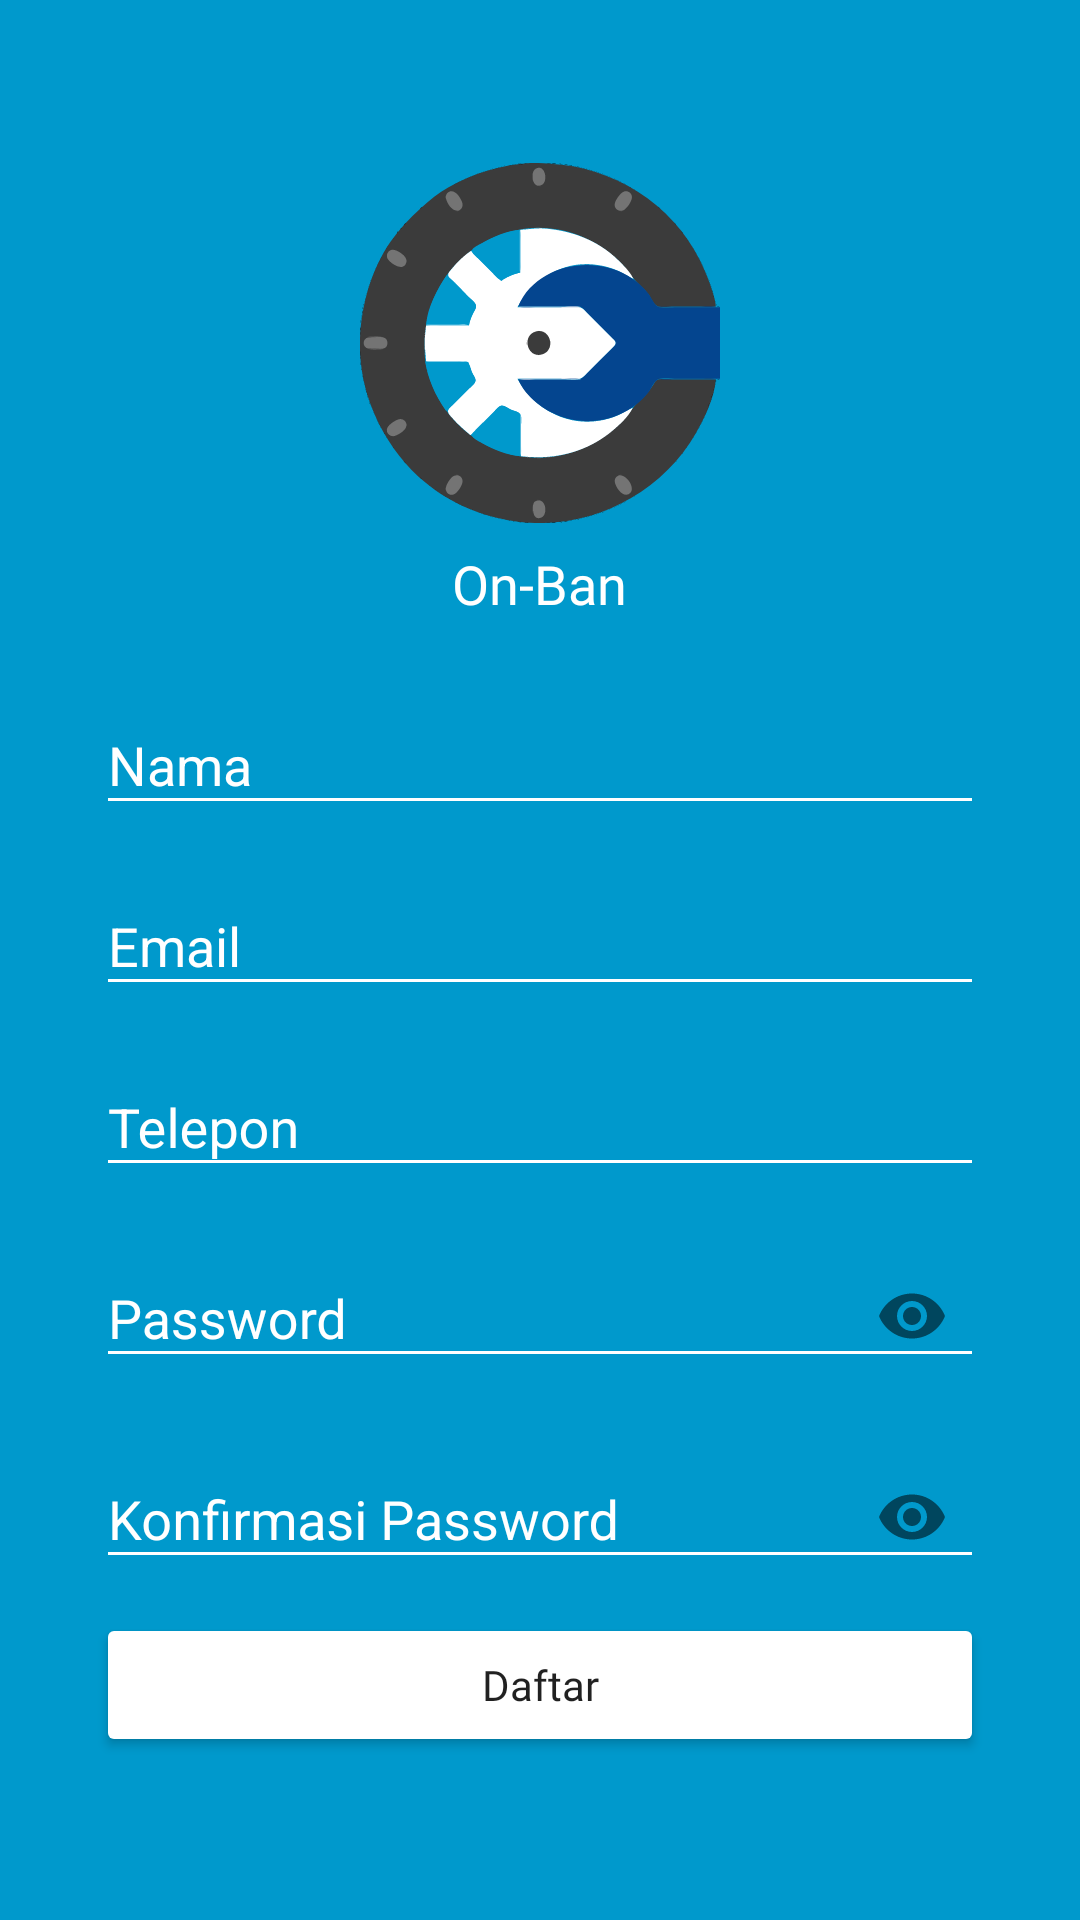

Produce the Android XML layout that renders to this screen, including the resource entries it uses.
<!-- AndroidManifest.xml: application theme AppTheme -->
<!-- res/layout/activity_register_pelanggan.xml -->
<?xml version="1.0" encoding="utf-8"?>
<androidx.constraintlayout.widget.ConstraintLayout xmlns:android="http://schemas.android.com/apk/res/android"
    xmlns:app="http://schemas.android.com/apk/res-auto"
    xmlns:tools="http://schemas.android.com/tools"
    android:layout_width="match_parent"
    android:layout_height="match_parent"
    android:background="@color/colorPrimaryDark"
    android:paddingLeft="32dp"
    android:paddingRight="32dp"
    tools:context=".view.activity.RegisterPelangganActivity">

    <LinearLayout
        android:layout_width="match_parent"
        android:layout_height="wrap_content"
        android:orientation="vertical"
        android:gravity="center"
        app:layout_constraintBottom_toBottomOf="parent"
        app:layout_constraintEnd_toEndOf="parent"
        app:layout_constraintStart_toStartOf="parent"
        app:layout_constraintTop_toTopOf="parent">

        <ImageView
            android:layout_width="120dp"
            android:layout_height="120dp"
            android:layout_marginBottom="8dp"
            android:src="@drawable/ic_mechanic" />

        <TextView
            android:layout_width="wrap_content"
            android:layout_height="wrap_content"
            android:fontFamily="@font/montserrat_bold"
            android:text="@string/app_name"
            android:layout_marginBottom="16dp"
            android:textAppearance="@style/TextAppearance.AppCompat.Medium"
            android:textColor="@android:color/white" />

        <ScrollView
            android:layout_width="match_parent"
            android:layout_height="wrap_content">

            <LinearLayout
                android:layout_width="match_parent"
                android:layout_height="wrap_content"
                android:orientation="vertical">

                <com.google.android.material.textfield.TextInputLayout
                    android:layout_width="match_parent"
                    android:layout_height="wrap_content"
                    android:layout_marginBottom="8dp"
                    android:textColorHint="@android:color/white"
                    android:theme="@style/FirebaseWhiteLoginTheme"
                    android:hint="Nama">

                    <com.google.android.material.textfield.TextInputEditText
                        android:id="@+id/textInputEditTextNama"
                        android:layout_width="match_parent"
                        android:layout_height="wrap_content"
                        android:backgroundTint="@android:color/white"
                        android:textColor="@android:color/white"
                        android:textColorHint="@android:color/white"
                        android:inputType="textPersonName"/>

                </com.google.android.material.textfield.TextInputLayout>

                <com.google.android.material.textfield.TextInputLayout
                    android:layout_width="match_parent"
                    android:layout_height="wrap_content"
                    android:layout_marginBottom="8dp"
                    android:textColorHint="@android:color/white"
                    android:theme="@style/FirebaseWhiteLoginTheme"
                    android:hint="Email">

                    <com.google.android.material.textfield.TextInputEditText
                        android:id="@+id/textInputEditTextEmail"
                        android:layout_width="match_parent"
                        android:layout_height="wrap_content"
                        android:backgroundTint="@android:color/white"
                        android:textColor="@android:color/white"
                        android:textColorHint="@android:color/white"
                        android:inputType="textEmailAddress"/>

                </com.google.android.material.textfield.TextInputLayout>

                <com.google.android.material.textfield.TextInputLayout
                    android:layout_width="match_parent"
                    android:layout_height="wrap_content"
                    android:layout_marginBottom="8dp"
                    android:textColorHint="@android:color/white"
                    android:theme="@style/FirebaseWhiteLoginTheme"
                    android:hint="Telepon">

                    <com.google.android.material.textfield.TextInputEditText
                        android:id="@+id/textInputEditTextTelepon"
                        android:layout_width="match_parent"
                        android:layout_height="wrap_content"
                        android:backgroundTint="@android:color/white"
                        android:textColor="@android:color/white"
                        android:textColorHint="@android:color/white"
                        android:inputType="phone"/>

                </com.google.android.material.textfield.TextInputLayout>

                <com.google.android.material.textfield.TextInputLayout
                    android:layout_width="match_parent"
                    android:layout_height="wrap_content"
                    android:layout_marginBottom="8dp"
                    android:textColorHint="@android:color/white"
                    android:theme="@style/FirebaseWhiteLoginTheme"
                    app:passwordToggleEnabled="true"
                    android:hint="Password">

                    <com.google.android.material.textfield.TextInputEditText
                        android:id="@+id/textInputEditTextPassword"
                        android:layout_width="match_parent"
                        android:layout_height="wrap_content"
                        android:backgroundTint="@android:color/white"
                        android:textColor="@android:color/white"
                        android:textColorHint="@android:color/white"
                        android:inputType="textPassword"/>

                </com.google.android.material.textfield.TextInputLayout>

                <com.google.android.material.textfield.TextInputLayout
                    android:layout_width="match_parent"
                    android:layout_height="wrap_content"
                    android:textColorHint="@android:color/white"
                    android:theme="@style/FirebaseWhiteLoginTheme"
                    app:passwordToggleEnabled="true"
                    android:layout_marginBottom="8dp"
                    android:hint="Konfirmasi Password">

                    <com.google.android.material.textfield.TextInputEditText
                        android:id="@+id/textInputEditTextKonfirmasiPassword"
                        android:layout_width="match_parent"
                        android:layout_height="wrap_content"
                        android:backgroundTint="@android:color/white"
                        android:textColor="@android:color/white"
                        android:textColorHint="@android:color/white"
                        android:inputType="textPassword"/>

                </com.google.android.material.textfield.TextInputLayout>

                <Button
                    android:id="@+id/buttonDaftar"
                    android:layout_width="match_parent"
                    android:layout_height="wrap_content"
                    android:text="Daftar"
                    android:fontFamily="@font/montserrat_semibold"
                    android:textAllCaps="false"
                    android:backgroundTint="@android:color/white"/>

            </LinearLayout>

        </ScrollView>

    </LinearLayout>

</androidx.constraintlayout.widget.ConstraintLayout>
<!-- resources referenced by this layout -->
<resources>
  <color name="colorPrimaryDark">@android:color/holo_blue_dark</color>
  <!-- drawable ic_mechanic: vector/xml drawable (drawable, 177585 chars, omitted) -->
  <string name="app_name">On-Ban</string>
  <style name="FirebaseWhiteLoginTheme" parent="Theme.AppCompat.Light.NoActionBar">
          
          <item name="colorPrimary">@color/colorPrimary</item>
          <item name="colorPrimaryDark">@color/colorPrimaryDark</item>
          <item name="colorAccent">@android:color/white</item>
      </style>
  <style name="AppTheme" parent="Theme.AppCompat.Light.DarkActionBar">
          
          <item name="colorPrimary">@color/colorPrimary</item>
          <item name="colorPrimaryDark">@color/colorPrimaryDark</item>
          <item name="colorAccent">@color/colorAccent</item>
      </style>
  <color name="colorPrimary">@android:color/holo_blue_light</color>
  <color name="colorAccent">#03DAC5</color>
</resources>
